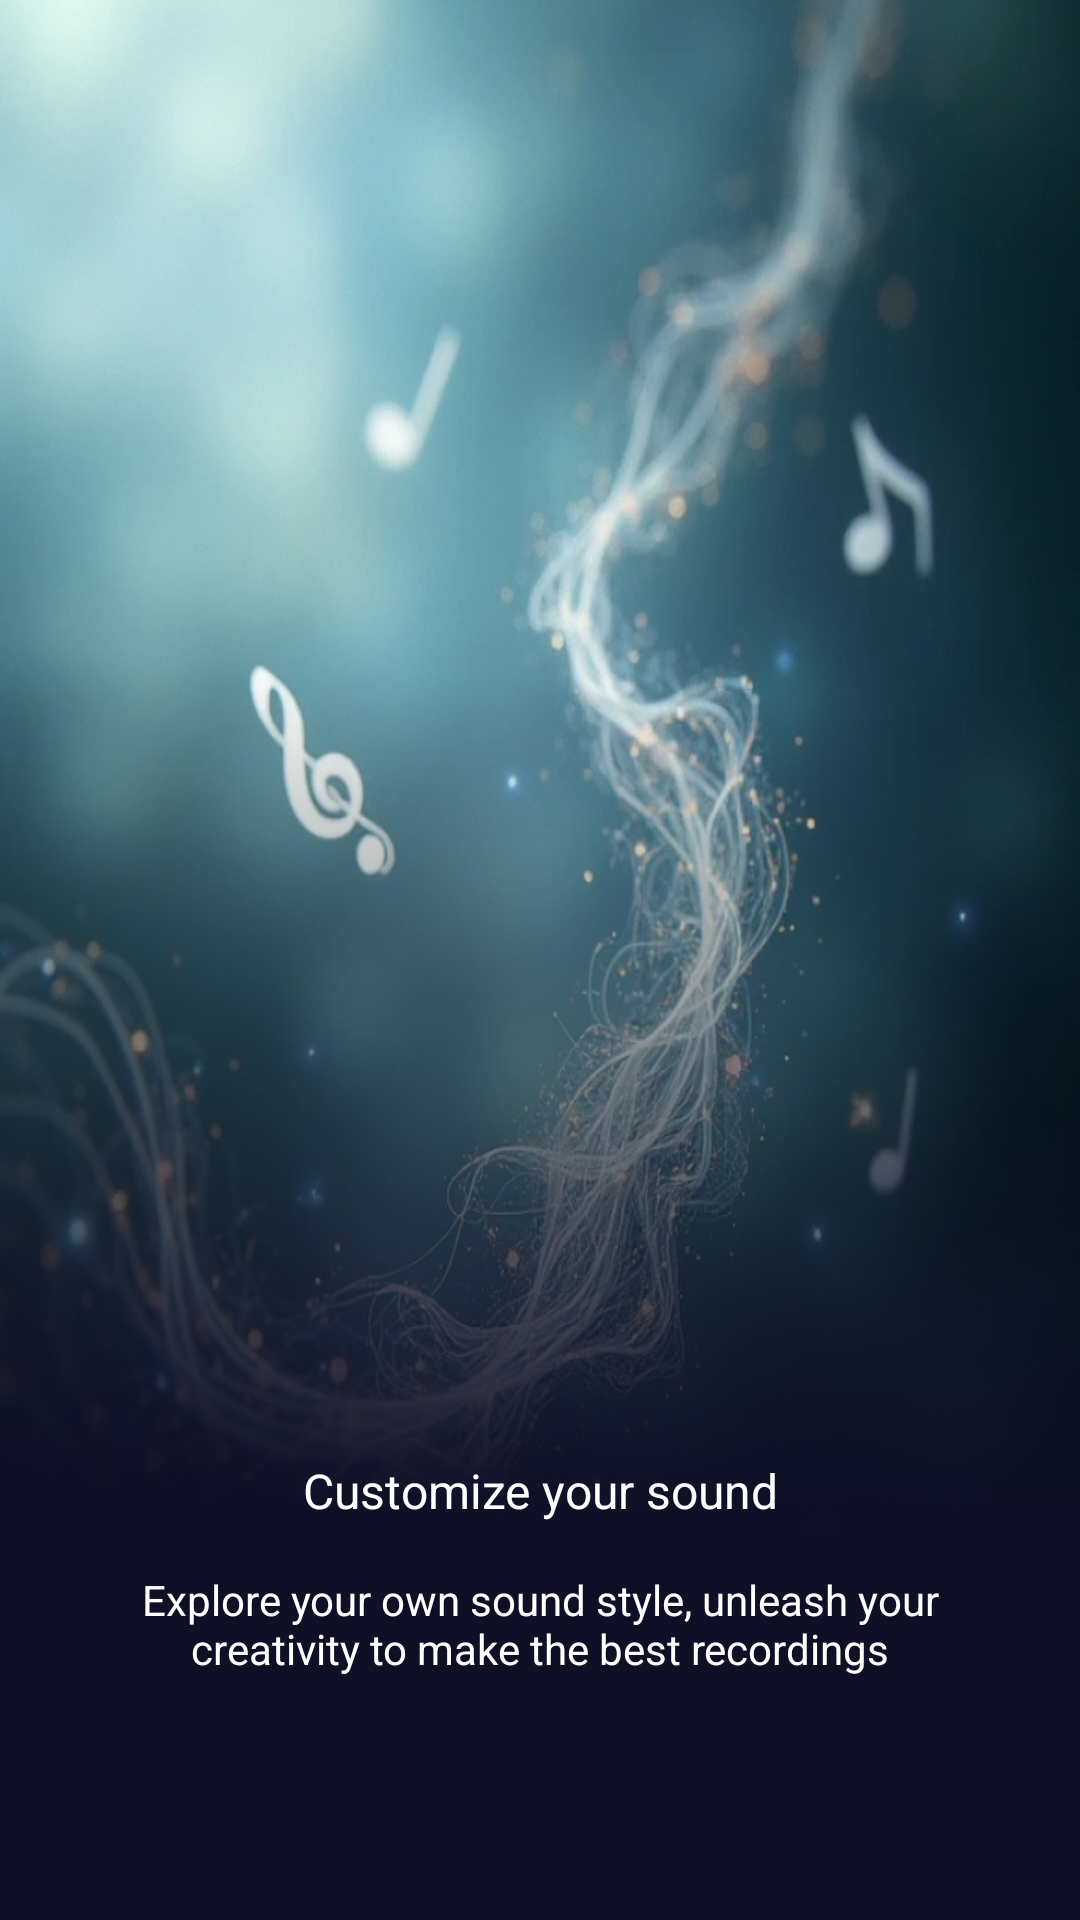

Here is an Android app screen rendered from its layout file. Give the layout XML and the strings, colors and styles it references.
<!-- AndroidManifest.xml: application theme Theme.AperoSGFirstOpen -->
<!-- res/layout/layout_onboard_1_test.xml -->
<?xml version="1.0" encoding="utf-8"?>
<androidx.constraintlayout.widget.ConstraintLayout xmlns:android="http://schemas.android.com/apk/res/android"
    xmlns:app="http://schemas.android.com/apk/res-auto"
    android:layout_width="match_parent"
    android:background="@drawable/img_onboard_1_test"
    android:layout_height="wrap_content">

    <androidx.appcompat.widget.AppCompatImageView
        android:id="@+id/ivOnBoardingContent"
        android:layout_width="wrap_content"
        android:layout_height="wrap_content"
        app:layout_constraintBottom_toBottomOf="parent"
        app:layout_constraintEnd_toEndOf="parent"
        app:layout_constraintStart_toStartOf="parent"
        app:layout_constraintTop_toTopOf="parent" />


    <androidx.appcompat.widget.AppCompatTextView
        android:id="@+id/tvOnBoarding1Title"
        android:layout_width="wrap_content"
        android:layout_height="wrap_content"
        android:layout_marginTop="16dp"
        android:text="Customize your sound"
        android:textColor="@color/white"
        android:textSize="16sp"
        android:paddingTop="150dp"
        app:layout_constraintEnd_toEndOf="parent"
        app:layout_constraintStart_toStartOf="parent"
        app:layout_constraintTop_toBottomOf="@id/ivOnBoardingContent" />

    <androidx.appcompat.widget.AppCompatTextView
        android:id="@+id/tvOnBoardingDescription"
        android:layout_width="wrap_content"
        android:layout_height="wrap_content"
        android:layout_marginTop="16dp"
        android:gravity="center"
        android:paddingHorizontal="30dp"
        android:text="Explore your own sound style, unleash your creativity to make the best recordings"
        android:textColor="@color/white"
        android:textSize="14sp"
        app:layout_constraintEnd_toEndOf="parent"
        app:layout_constraintStart_toStartOf="parent"
        app:layout_constraintTop_toBottomOf="@id/tvOnBoarding1Title" />

</androidx.constraintlayout.widget.ConstraintLayout>
<!-- resources referenced by this layout -->
<resources>
  <color name="white">#FFFFFFFF</color>
  <!-- drawable img_onboard_1_test: png bitmap (drawable, 659812 bytes) -->
  <style name="Theme.AperoSGFirstOpen" parent="Base.Theme.AperoSGFirstOpen" />
  <style name="Base.Theme.AperoSGFirstOpen" parent="Theme.Material3.DayNight.NoActionBar">
          
          
      </style>
</resources>
